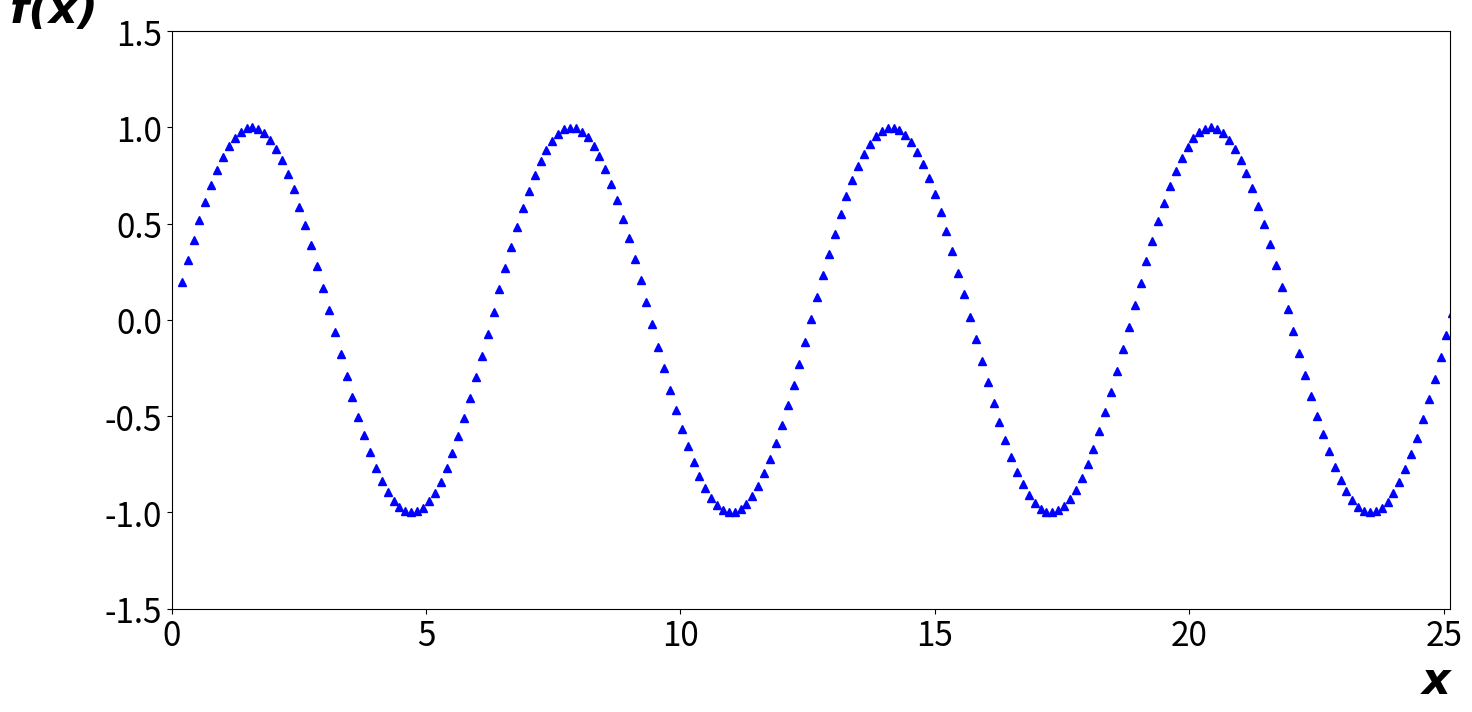

This figure's Python source:
import numpy as np;
import matplotlib.pyplot as plt;

a = 0.2;
dx = 0.2312;
delta = 0.5;
_poi_X_ = [];

FONT_SMALL = 8;
FONT_MEDIUM = 10;
FONT_BIG = 24;

_X_ = np.arange(0,8*np.pi,0.0001);

def f(x) :
  return np.sin(x);

def g(x, i) :
    return a + i*dx;

for i in np.arange(0,120,delta):
    _poi_X_.append(g(a,i));


plt.rc('xtick', labelsize=FONT_BIG);
plt.rc('ytick', labelsize=FONT_BIG);

plt.figure(figsize=(16.5,7.5), dpi=300);
plt.axis( [0, 8*np.pi, -1.5, 1.5] );
#plt.plot( _X_, f(_X_), 'r-');
plt.plot(_poi_X_, f(_poi_X_), 'b^');
plt.xlabel('x', fontdict={'family':'Courier New', 'weight':'bold', 'style':'italic', 'size':32}, loc='right');
plt.ylabel('f(x)', fontdict={'family':'Courier New', 'weight':'bold', 'style':'italic', 'size':32, 'rotation':'horizontal'}, loc='top');

plt.show();